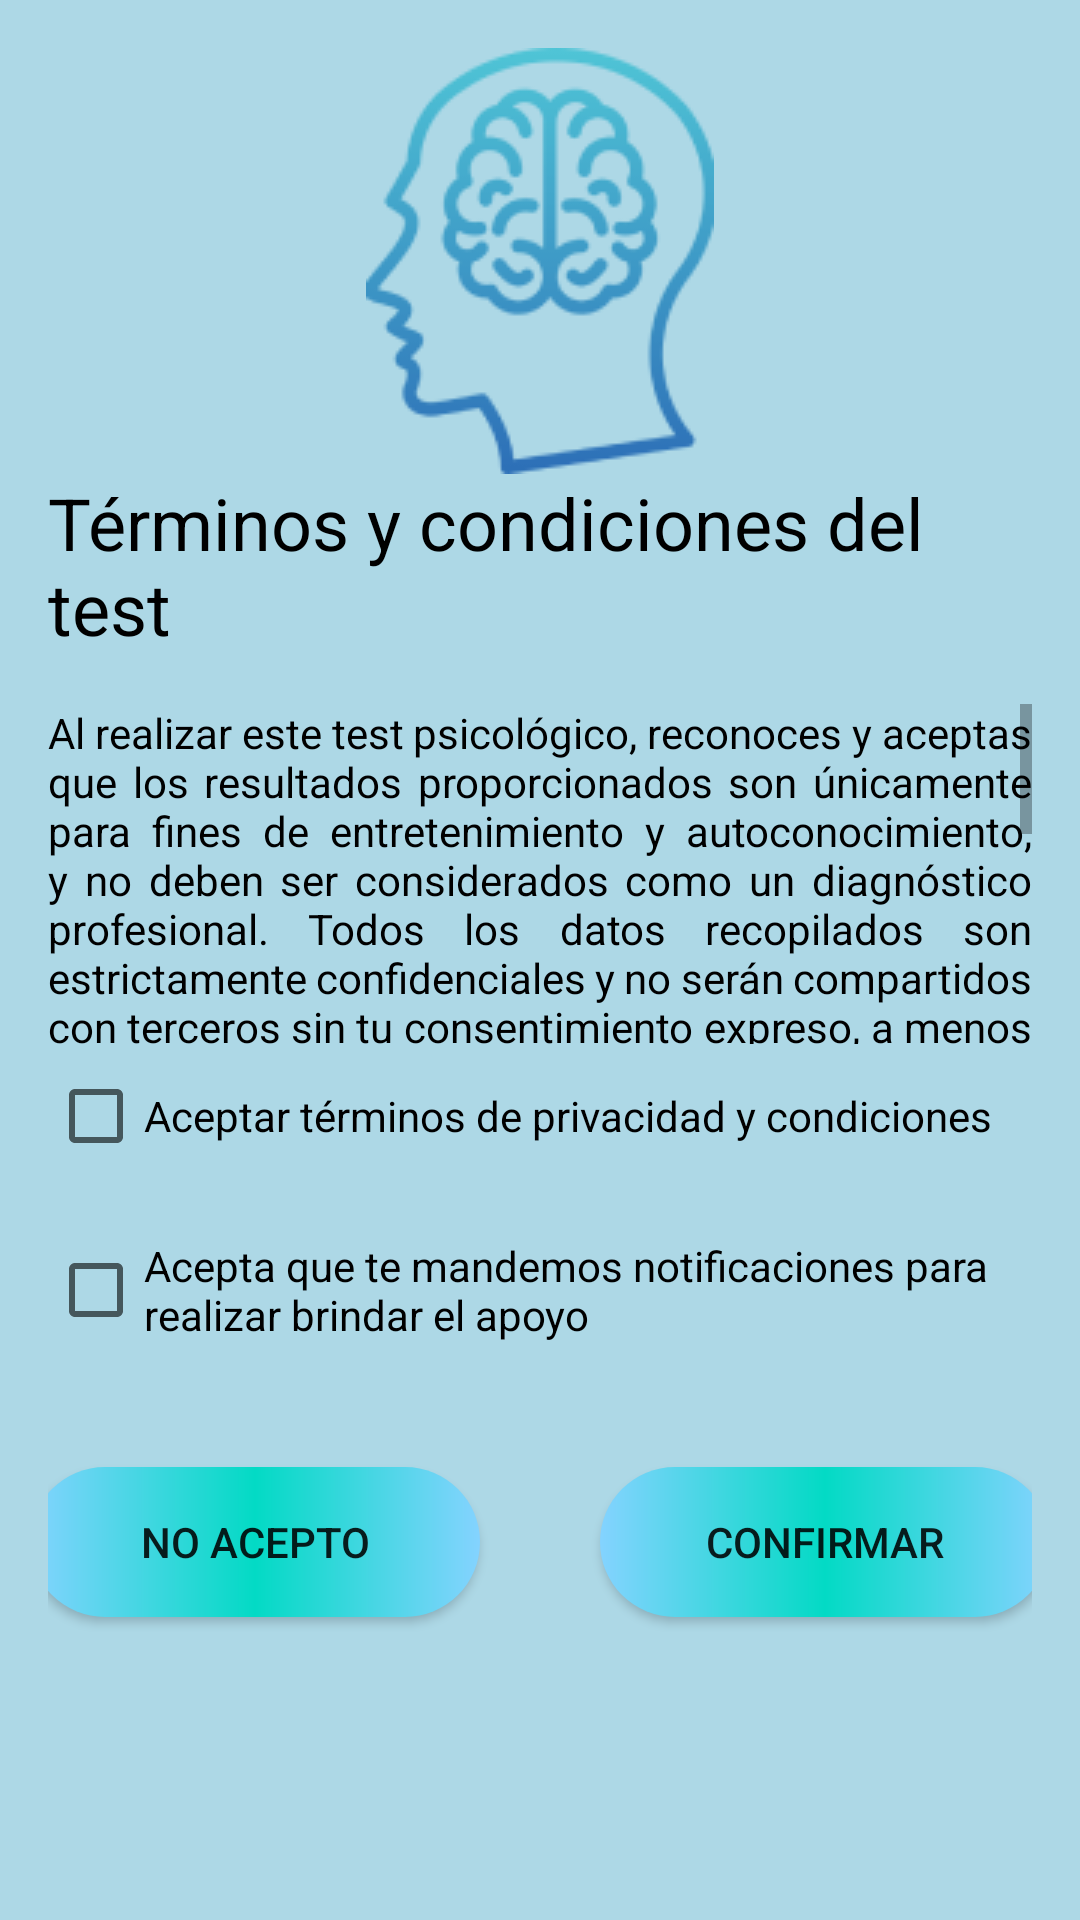

The Android layout XML behind this screen, and the referenced resources:
<!-- AndroidManifest.xml: application theme AppTheme -->
<!-- res/layout/activity_terminos.xml -->
<LinearLayout
    xmlns:android="http://schemas.android.com/apk/res/android"
    android:layout_width="match_parent"
    android:layout_height="match_parent"
    android:orientation="vertical"
    android:padding="16dp"
    android:background="@color/light_blue">

    <ImageView
        android:layout_width="wrap_content"
        android:layout_height="wrap_content"
        android:src="@drawable/sisvita_logo"
        android:layout_gravity="center_horizontal"
        android:contentDescription="@string/logo_description" />

    <TextView
        android:layout_width="wrap_content"
        android:layout_height="wrap_content"
        android:text="@string/terminos_y_condiciones"
        android:textSize="24sp"
        android:textColor="@android:color/black"
        android:layout_gravity="center_horizontal"
        android:layout_marginBottom="16dp" />


    <ScrollView
        android:layout_width="wrap_content"
        android:layout_height="wrap_content"
        android:layout_weight="1">

        <TextView
            android:layout_width="match_parent"
            android:layout_height="wrap_content"
            android:justificationMode="inter_word"
            android:text="@string/terminos_condiciones_texto"
            android:textColor="@android:color/black" />
    </ScrollView>

    <CheckBox
        android:id="@+id/checkbox_terminos"
        android:layout_width="379dp"
        android:layout_height="wrap_content"
        android:layout_marginBottom="10dp"
        android:minHeight="48dp"
        android:text="@string/aceptar_terminos" />

    <CheckBox
        android:layout_marginBottom="10dp"
        android:id="@+id/checkbox_notificaciones"
        android:layout_width="wrap_content"
        android:layout_height="wrap_content"
        android:minHeight="48dp"
        android:text="@string/aceptar_notificaciones" />

    <LinearLayout
        android:layout_width="match_parent"
        android:layout_height="60dp"
        android:layout_marginBottom="80dp"
        android:layout_marginTop="20dp"
        android:gravity="center"
        android:orientation="horizontal">

        <Button
            android:id="@+id/btn_no_acepto"
            android:layout_width="150dp"
            android:layout_height="50dp"
            android:layout_marginEnd="40dp"
            android:background="@drawable/custom_button"
            android:text="@string/no_acepto" />

        <Button
            android:id="@+id/btn_confirmar"
            android:layout_width="150dp"
            android:layout_height="50dp"
            android:background="@drawable/custom_button"
            android:text="@string/confirmar" />
    </LinearLayout>
</LinearLayout>
<!-- resources referenced by this layout -->
<resources>
  <color name="light_blue">#ADD8E6</color>
  <!-- drawable custom_button (drawable) -->
  <?xml version="1.0" encoding="utf-8"?>
  <shape xmlns:android="http://schemas.android.com/apk/res/android">
      <corners android:radius="90dp" />
      <gradient
          android:startColor="#84D3FF"
          android:centerColor="#FF03DAC5"
          android:endColor="#84D3FF"/>
  </shape>
  <!-- drawable sisvita_logo: png bitmap (drawable, 11436 bytes) -->
  <string name="aceptar_notificaciones">Acepta que te mandemos notificaciones para realizar brindar el apoyo</string>
  <string name="aceptar_terminos">Aceptar términos de privacidad y condiciones</string>
  <string name="confirmar">Confirmar</string>
  <string name="logo_description">Logo de Sisvita</string>
  <string name="no_acepto">No acepto</string>
  <string name="terminos_condiciones_texto">Al realizar este test psicológico, reconoces y aceptas que los resultados proporcionados son únicamente para fines de entretenimiento y autoconocimiento, y no deben ser considerados como un diagnóstico profesional. Todos los datos recopilados son estrictamente confidenciales y no serán compartidos con terceros sin tu consentimiento expreso, a menos que así lo exija la ley. Es importante destacar que este test no sustituye la opinión de un profesional de la salud mental debidamente calificado. Se requiere que tengas al menos 18 años de edad para participar en esta evaluación. Al iniciar el test, otorgas tu consentimiento informado para participar voluntariamente y comprendes que los resultados obtenidos son responsabilidad tuya y que los creadores del test no serán responsables por cualquier daño, pérdida o lesión que pueda surgir del uso o interpretación de los resultados del test.</string>
  <string name="terminos_y_condiciones">Términos y condiciones del test</string>
</resources>
